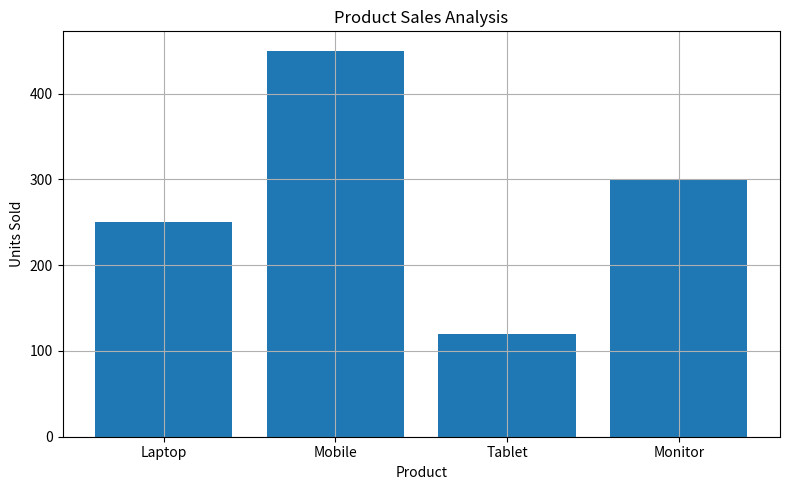

Generate this figure with matplotlib:
import pandas as pd
import matplotlib.pyplot as plt
data = {'Product': ['Laptop', 'Mobile', 'Tablet', 'Monitor'],
        'Sales': [250, 450, 120, 300]}

df = pd.DataFrame(data)
plt.figure(figsize=(8,5))
plt.bar(df['Product'], df['Sales'])
plt.title('Product Sales Analysis')
plt.xlabel('Product')
plt.ylabel('Units Sold')
plt.grid(True)
plt.tight_layout()
plt.show()
